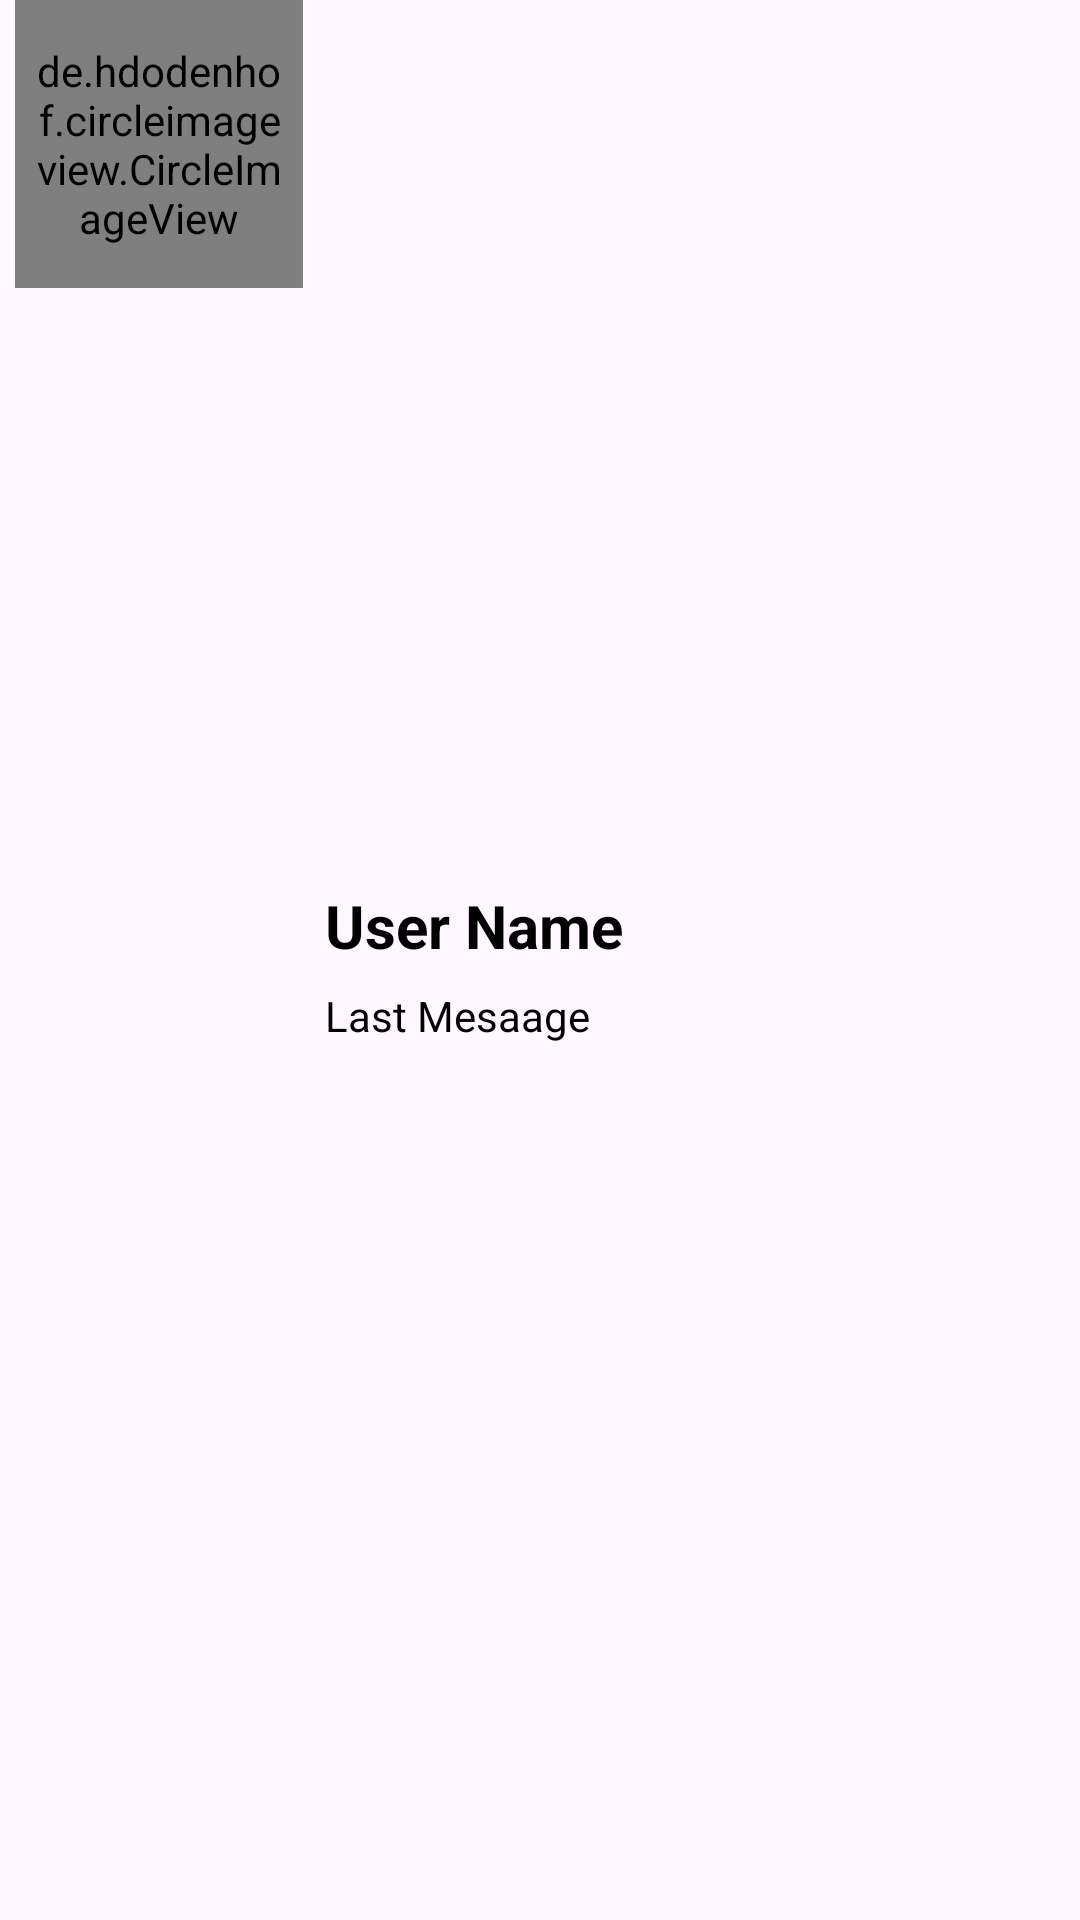

Here is an Android app screen rendered from its layout file. Give the layout XML and the strings, colors and styles it references.
<!-- AndroidManifest.xml: application theme Theme.ConnectifyChattingApp -->
<!-- res/layout/sample_user.xml -->
<?xml version="1.0" encoding="utf-8"?>
<androidx.appcompat.widget.LinearLayoutCompat

    xmlns:android="http://schemas.android.com/apk/res/android"
    android:layout_width="match_parent"
    android:layout_height="wrap_content"
    android:orientation="horizontal">

    <de.hdodenhof.circleimageview.CircleImageView

        xmlns:app="http://schemas.android.com/apk/res-auto"
        android:id="@+id/profileImage"
        android:layout_width="96dp"
        android:layout_height="96dp"
        android:layout_marginLeft="5dp"
        android:padding="5dp"
        android:src="@drawable/user1"
        app:civ_border_color="#FF000000"
        app:civ_border_width="2dp" />

    <LinearLayout
        android:layout_width="match_parent"
        android:layout_height="match_parent"
        android:gravity="center"
        android:orientation="vertical">

        <TextView
            android:id="@+id/UserNameList"
            android:layout_width="match_parent"
            android:layout_height="wrap_content"
            android:paddingTop="5dp"
            android:paddingBottom="5dp"
            android:layout_marginLeft="5dp"
            android:text="User Name"
            android:textColor="@color/black"
            android:textSize="20sp"
            android:textStyle="bold" />

        <TextView
            android:id="@+id/lastmsg"
            android:layout_width="match_parent"
            android:layout_height="wrap_content"
            android:paddingTop="2dp"
            android:paddingBottom="2dp"
            android:paddingRight="2dp"
            android:layout_marginLeft="5dp"
            android:text="Last Mesaage"
            android:textColor="@color/black"/>
    </LinearLayout>


</androidx.appcompat.widget.LinearLayoutCompat>
<!-- resources referenced by this layout -->
<resources>
  <color name="black">#FF000000</color>
  <style name="Theme.ConnectifyChattingApp" parent="Base.Theme.ConnectifyChattingApp" />
  <style name="Base.Theme.ConnectifyChattingApp" parent="Theme.Material3.DayNight.NoActionBar">
          <item name="android:statusBarColor">@android:color/black</item>
          <item name="android:windowLightStatusBar">false</item>
          
          
      </style>
</resources>
